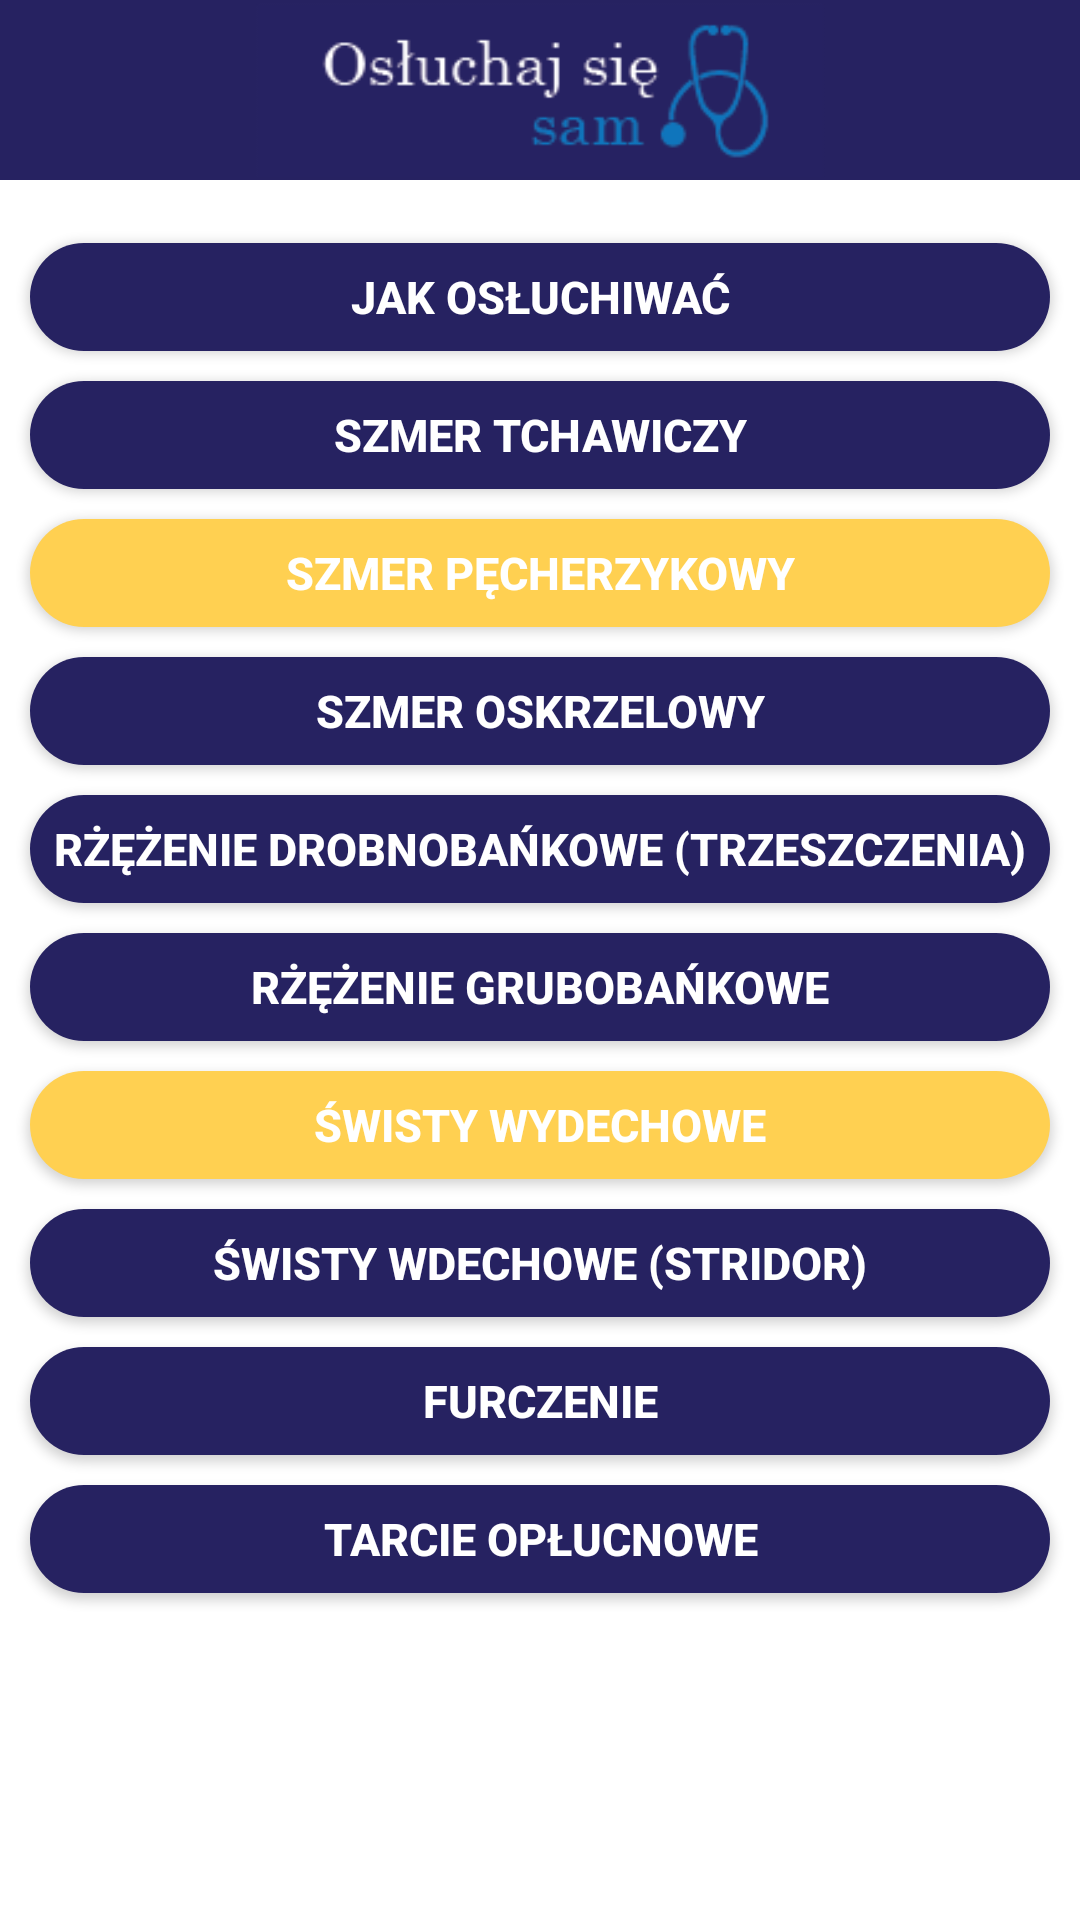

Layout XML and referenced resources for this Android screen:
<!-- AndroidManifest.xml: application theme AppTheme -->
<!-- res/layout/activity_pulmono.xml -->
<?xml version="1.0" encoding="utf-8"?>
<RelativeLayout xmlns:android="http://schemas.android.com/apk/res/android"
    xmlns:app="http://schemas.android.com/apk/res-auto"
    xmlns:tools="http://schemas.android.com/tools"
    android:id="@+id/activity_main"
    android:layout_width="match_parent"
    android:layout_height="match_parent"

    android:background="@android:color/white"

    tools:context=".Nauka.Pulmono.Pulmono">

    <include layout="@layout/toolbar" />




    <Button
        android:id="@+id/button10"
        android:layout_width="match_parent"
        android:layout_height="36dp"
        android:layout_alignParentTop="true"
        android:layout_centerHorizontal="true"
        android:layout_marginTop="495dp"
        android:background="@drawable/rounded_button"
        android:onClick="toTO"
        android:text="Tarcie opłucnowe"
        android:textColor="#FFFFFF"
        android:textSize="15sp"
        android:textStyle="bold"
        android:layout_marginHorizontal="10dp"/>

    <Button
        android:id="@+id/button09"
        android:layout_width="match_parent"
        android:layout_height="36dp"
        android:layout_alignParentTop="true"
        android:layout_centerHorizontal="true"
        android:layout_marginTop="449dp"
        android:background="@drawable/rounded_button"
        android:onClick="toF"
        android:text="Furczenie"
        android:textColor="#FFFFFF"
        android:textSize="15sp"
        android:textStyle="bold"
        android:layout_marginHorizontal="10dp"/>

    <Button
        android:id="@+id/button07"
        android:layout_width="match_parent"
        android:layout_height="36dp"
        android:layout_alignParentTop="true"
        android:layout_centerHorizontal="true"
        android:layout_marginTop="357dp"
        android:background="@drawable/rounded_button1"
        android:onClick="toSWy"
        android:text="Świsty wydechowe"
        android:textColor="#FFFFFF"
        android:textSize="15sp"
        android:textStyle="bold"
        android:layout_marginHorizontal="10dp"/>

    <Button
        android:id="@+id/button08"
        android:layout_width="match_parent"
        android:layout_height="36dp"
        android:layout_alignParentTop="true"
        android:layout_centerHorizontal="true"
        android:layout_marginTop="403dp"
        android:background="@drawable/rounded_button"
        android:onClick="toSWd"
        android:text="Świsty wdechowe (stridor)"
        android:textColor="#FFFFFF"
        android:textSize="15sp"
        android:textStyle="bold"
        android:layout_marginHorizontal="10dp"/>

    <Button
        android:id="@+id/button06"
        android:layout_width="match_parent"
        android:layout_height="36dp"
        android:layout_alignParentTop="true"
        android:layout_centerHorizontal="true"
        android:layout_marginTop="311dp"
        android:background="@drawable/rounded_button"
        android:onClick="toRG"
        android:text="Rżężenie grubobańkowe"
        android:textColor="#FFFFFF"
        android:textSize="15sp"
        android:textStyle="bold"
        android:layout_marginHorizontal="10dp"/>

    <Button
        android:id="@+id/button04"
        android:layout_width="match_parent"
        android:layout_height="36dp"
        android:layout_alignParentTop="true"
        android:layout_centerHorizontal="true"
        android:layout_marginTop="219dp"
        android:background="@drawable/rounded_button"
        android:onClick="toSO"
        android:text="Szmer oskrzelowy"
        android:textColor="#FFFFFF"
        android:textSize="15sp"
        android:textStyle="bold"
        android:layout_marginHorizontal="10dp"/>

    <Button
        android:id="@+id/button05"
        android:layout_width="match_parent"
        android:layout_height="36dp"
        android:layout_alignParentTop="true"
        android:layout_centerHorizontal="true"
        android:layout_marginTop="265dp"
        android:background="@drawable/rounded_button"
        android:onClick="toRD"
        android:text="Rżężenie drobnobańkowe (trzeszczenia)"
        android:textColor="#FFFFFF"
        android:textSize="15sp"
        android:textStyle="bold"
        android:layout_marginHorizontal="10dp"/>

    <Button
        android:id="@+id/button03"
        android:layout_width="match_parent"
        android:layout_height="36dp"
        android:layout_alignParentTop="true"
        android:layout_centerHorizontal="true"
        android:layout_marginTop="173dp"
        android:background="@drawable/rounded_button1"
        android:onClick="toSP"
        android:text="Szmer pęcherzykowy"
        android:textColor="#FFFFFF"
        android:textSize="15sp"
        android:textStyle="bold"
        android:layout_marginHorizontal="10dp"/>

    <Button
        android:id="@+id/button02"
        android:layout_width="match_parent"
        android:layout_height="36dp"
        android:layout_alignParentTop="true"
        android:layout_centerHorizontal="true"
        android:layout_marginTop="127dp"
        android:background="@drawable/rounded_button"
        android:onClick="toST"
        android:text="Szmer tchawiczy"
        android:textColor="#FFFFFF"
        android:textSize="15sp"
        android:textStyle="bold"
        android:layout_marginHorizontal="10dp"/>


    <Button
        android:id="@+id/button01"
        android:layout_width="match_parent"
        android:layout_height="36dp"
        android:layout_alignParentTop="true"
        android:layout_centerHorizontal="true"
        android:layout_marginTop="81dp"
        android:background="@drawable/rounded_button"
        android:onClick="toJOP"
        android:text="Jak osłuchiwać"
        android:textColor="#FFFFFF"
        android:textSize="15sp"
        android:textStyle="bold"
        android:layout_marginHorizontal="10dp"/>




</RelativeLayout>
<!-- res/layout/toolbar.xml (included above) -->
<?xml version="1.0" encoding="utf-8"?>
<android.support.v7.widget.Toolbar xmlns:android="http://schemas.android.com/apk/res/android"
    xmlns:app="http://schemas.android.com/apk/res-auto"
    android:id="@+id/customtoolbar"
    android:layout_width="match_parent"
    android:layout_height="60dp"
    android:background="?attr/colorPrimary"
    app:theme="@style/AppTheme.AppBarOverlay">

    <ImageView
        android:id="@+id/imageView"
        android:layout_width="wrap_content"
        android:layout_height="58dp"
        android:layout_alignParentTop="true"
        android:layout_centerHorizontal="true"
        android:layout_gravity="center"
        android:contentDescription="TODO"
        android:src="@drawable/e5" />
</android.support.v7.widget.Toolbar>
<!-- resources referenced by this layout -->
<resources>
  <!-- drawable e5: png bitmap (drawable, 4704 bytes) -->
  <!-- drawable rounded_button (drawable) -->
  <?xml version="1.0" encoding="utf-8"?>
  <shape xmlns:android="http://schemas.android.com/apk/res/android"
  
      android:shape="rectangle">
  
      <solid android:color="@color/colorPrimary"/>
      <corners android:radius="150dp"/>
  
  </shape>
  <!-- drawable rounded_button1 (drawable) -->
  <?xml version="1.0" encoding="utf-8"?>
  <shape xmlns:android="http://schemas.android.com/apk/res/android"
  
      android:shape="rectangle">
  
      <solid android:color="@color/colorAccent"/>
      <corners android:radius="150dp"/>
  
  </shape>
  <style name="AppTheme.AppBarOverlay" parent="ThemeOverlay.AppCompat.Dark.ActionBar" />
  <style name="AppTheme" parent="Theme.AppCompat.Light.NoActionBar">
          
          <item name="colorPrimary">@color/colorPrimary</item>
          <item name="colorPrimaryDark">@color/colorPrimaryDark</item>
          <item name="colorAccent">@color/colorAccent</item>
      </style>
  <color name="colorPrimary">#262261</color>
  <color name="colorAccent">#FFD051</color>
  <color name="colorPrimaryDark">#0E0E47</color>
</resources>
